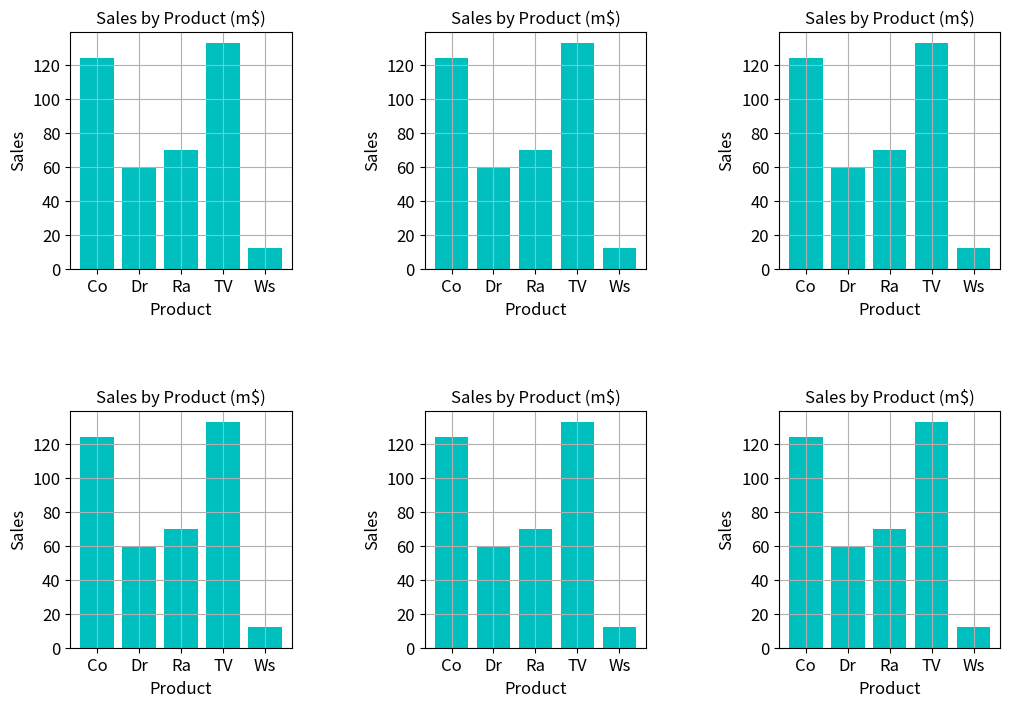

Here is the Python script that generated this plot:
import numpy as np
import matplotlib.pyplot as plt
 
def draw_barchart(x, y):
       """ 棒グラフを表示する関数
       引数：
       x -- x軸の値
       y -- y軸の値
       """
       # グラフの装飾
       plt.title("Sales by Product (m$)",
              fontsize = 12) # タイトル
       plt.xlabel("Product", fontsize = 12) # x軸ラベル
       plt.ylabel("Sales", fontsize = 12) # y軸ラベル
       plt.grid(True) # 目盛線の表示
       plt.tick_params(labelsize=12) # 目盛線のラベルサイズ
 
       # グラフの描画
       plt.bar(x, y, tick_label=x,
              align="center", color = "c") # 棒グラフの描画
 
def draw_piechart(x, y, c):
       """ 円グラフを表示する関数
       引数：
       x -- x軸の値
       y -- y軸の値
       c -- 指定色
       """
       # グラフの装飾
       plt.title("Sales by Product",
              fontsize = 12) # タイトル
       plt.rcParams['font.size'] = 12.0 # ラベルのフォント
 
       # グラフの描画
       plt.pie(y, labels=x, counterclock=True,
              autopct="%1.1f%%", colors=c) # 円グラフの描画
 
# データ準備
product_nm = np.array(["Co", "Dr", "Ra",
              "TV", "Ws"]) # 製品名の格納
sales = np.array([124, 60, 70, 133, 12]) # 売上の格納
pie_colors = ["r", "c", "b", "m", "y"] # 製品毎の色指定
 
# グラフの描画
plt.figure(figsize=(12, 8)) # (1)描画領域を指定
plt.subplots_adjust(wspace=0.6, hspace=0.6) # (2)間隔指定
 
plt.subplot(2, 3, 1) # (3)グラフ描画位置の指定
draw_barchart(product_nm, sales)
 
plt.subplot(2, 3, 2) # (3)グラフ描画位置の指定
draw_barchart(product_nm, sales)

plt.subplot(2, 3, 3) # (3)グラフ描画位置の指定
draw_barchart(product_nm, sales)
 
plt.subplot(2, 3, 4) # (3)グラフ描画位置の指定
draw_barchart(product_nm, sales)

plt.subplot(2, 3, 5) # (3)グラフ描画位置の指定
draw_barchart(product_nm, sales)

plt.subplot(2, 3, 6) # (3)グラフ描画位置の指定
draw_barchart(product_nm, sales)

plt.savefig("hello.png")
